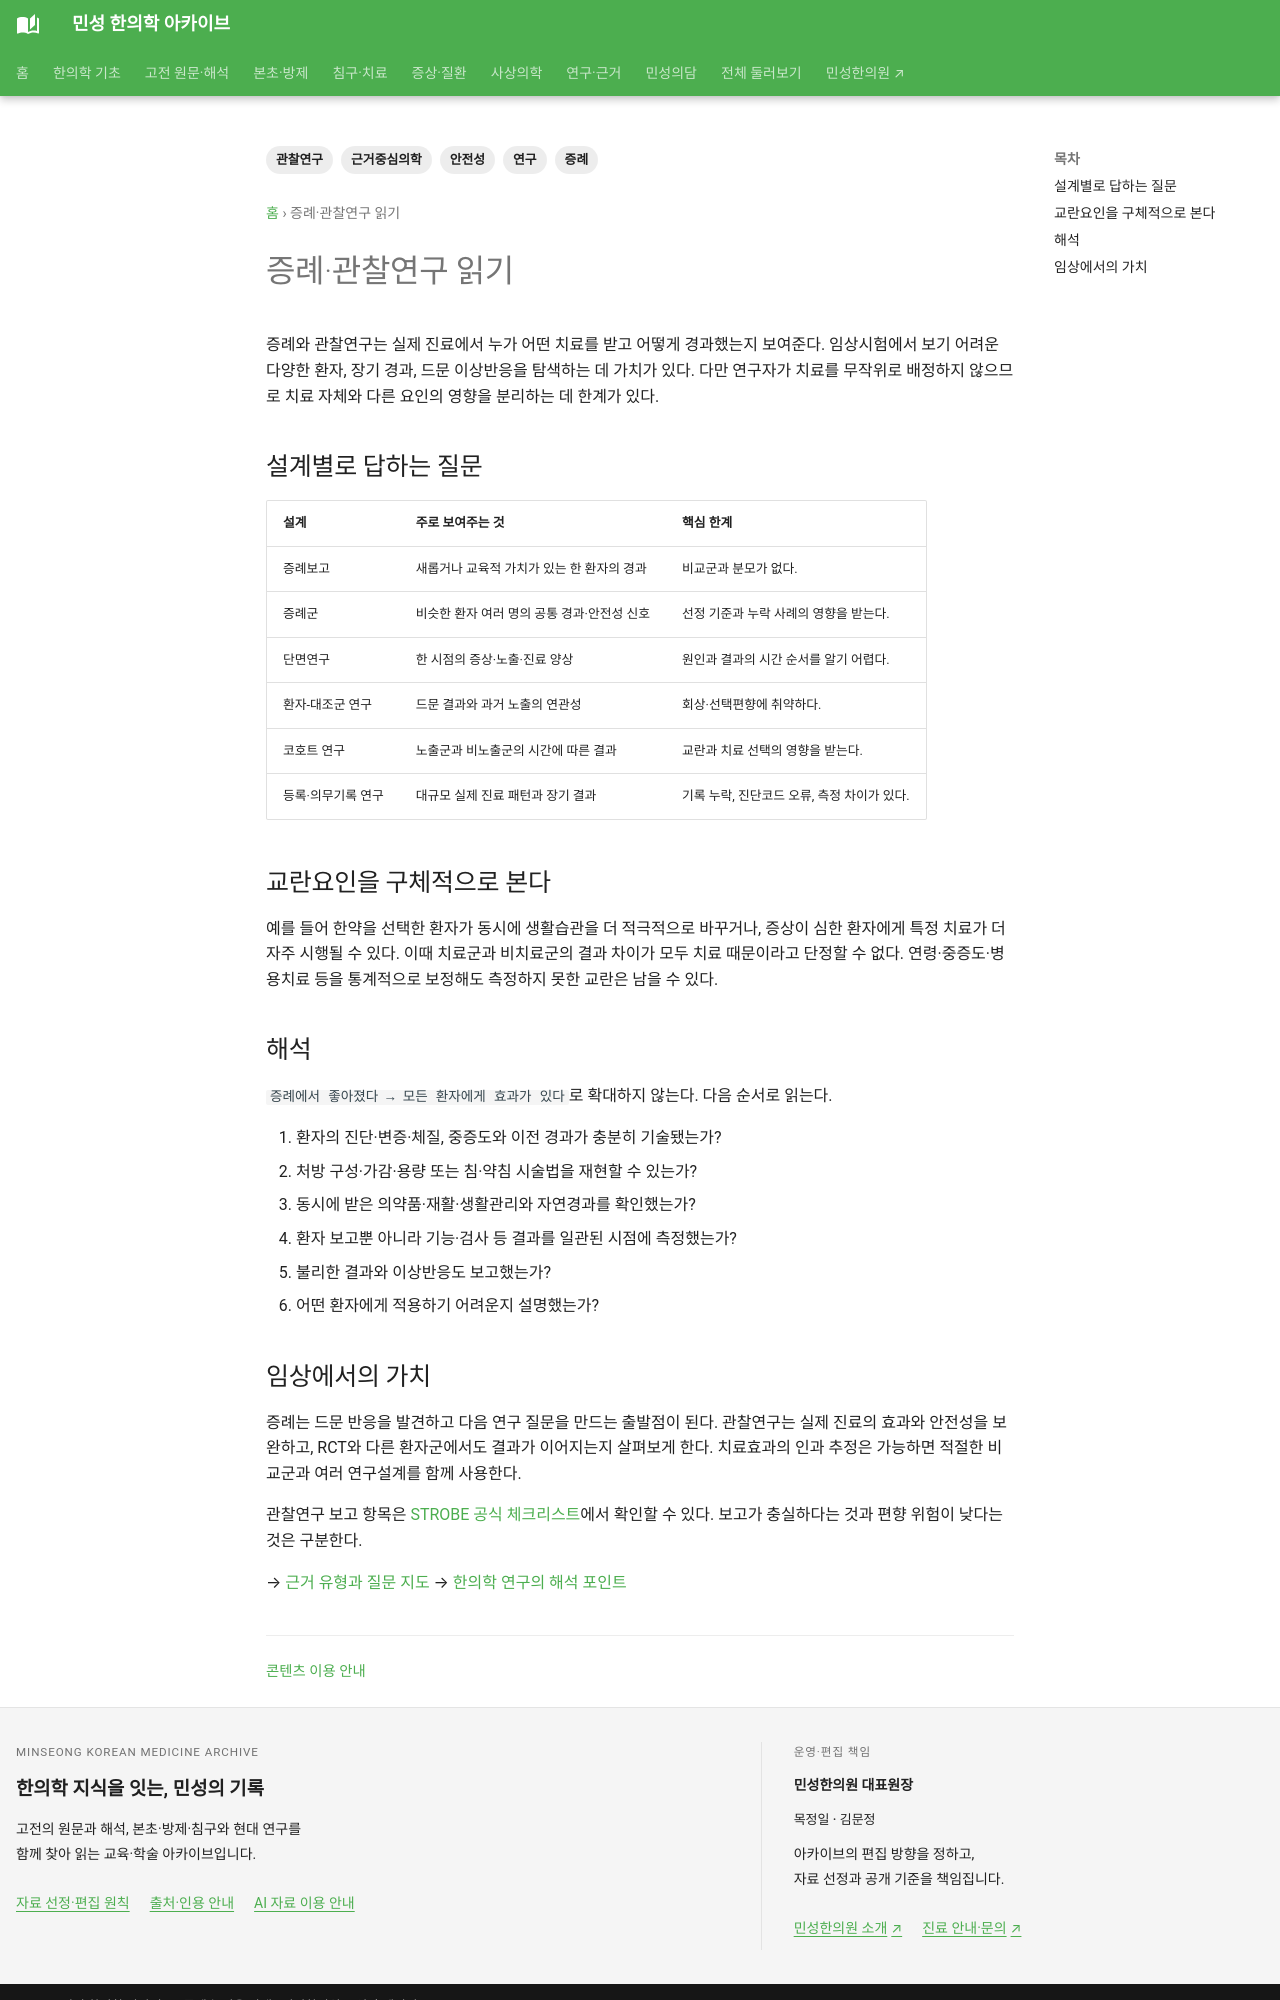

repository: joowon1111/minseong-korean-medicine-wiki · page: evidence-clinical/case-observational/index.html · generator: mkdocs

---
title: 증례·관찰연구 읽기
tags: [연구, 근거중심의학, 증례, 관찰연구, 안전성]
status: 검토완료
last_reviewed: 2026-09-22
description: 증례보고·증례군·단면·환자-대조군·코호트·등록자료가 알려주는 것과 인과 해석의 한계를 설명합니다.
---
# 증례·관찰연구 읽기

증례와 관찰연구는 실제 진료에서 누가 어떤 치료를 받고 어떻게 경과했는지 보여준다. 임상시험에서 보기 어려운 다양한 환자, 장기 경과, 드문 이상반응을 탐색하는 데 가치가 있다. 다만 연구자가 치료를 무작위로 배정하지 않으므로 치료 자체와 다른 요인의 영향을 분리하는 데 한계가 있다.

## 설계별로 답하는 질문

| 설계 | 주로 보여주는 것 | 핵심 한계 |
|---|---|---|
| 증례보고 | 새롭거나 교육적 가치가 있는 한 환자의 경과 | 비교군과 분모가 없다. |
| 증례군 | 비슷한 환자 여러 명의 공통 경과·안전성 신호 | 선정 기준과 누락 사례의 영향을 받는다. |
| 단면연구 | 한 시점의 증상·노출·진료 양상 | 원인과 결과의 시간 순서를 알기 어렵다. |
| 환자-대조군 연구 | 드문 결과와 과거 노출의 연관성 | 회상·선택편향에 취약하다. |
| 코호트 연구 | 노출군과 비노출군의 시간에 따른 결과 | 교란과 치료 선택의 영향을 받는다. |
| 등록·의무기록 연구 | 대규모 실제 진료 패턴과 장기 결과 | 기록 누락, 진단코드 오류, 측정 차이가 있다. |

## 교란요인을 구체적으로 본다

예를 들어 한약을 선택한 환자가 동시에 생활습관을 더 적극적으로 바꾸거나, 증상이 심한 환자에게 특정 치료가 더 자주 시행될 수 있다. 이때 치료군과 비치료군의 결과 차이가 모두 치료 때문이라고 단정할 수 없다. 연령·중증도·병용치료 등을 통계적으로 보정해도 측정하지 못한 교란은 남을 수 있다.

## 해석

`증례에서 좋아졌다 → 모든 환자에게 효과가 있다`로 확대하지 않는다. 다음 순서로 읽는다.

1. 환자의 진단·변증·체질, 중증도와 이전 경과가 충분히 기술됐는가?
2. 처방 구성·가감·용량 또는 침·약침 시술법을 재현할 수 있는가?
3. 동시에 받은 의약품·재활·생활관리와 자연경과를 확인했는가?
4. 환자 보고뿐 아니라 기능·검사 등 결과를 일관된 시점에 측정했는가?
5. 불리한 결과와 이상반응도 보고했는가?
6. 어떤 환자에게 적용하기 어려운지 설명했는가?
